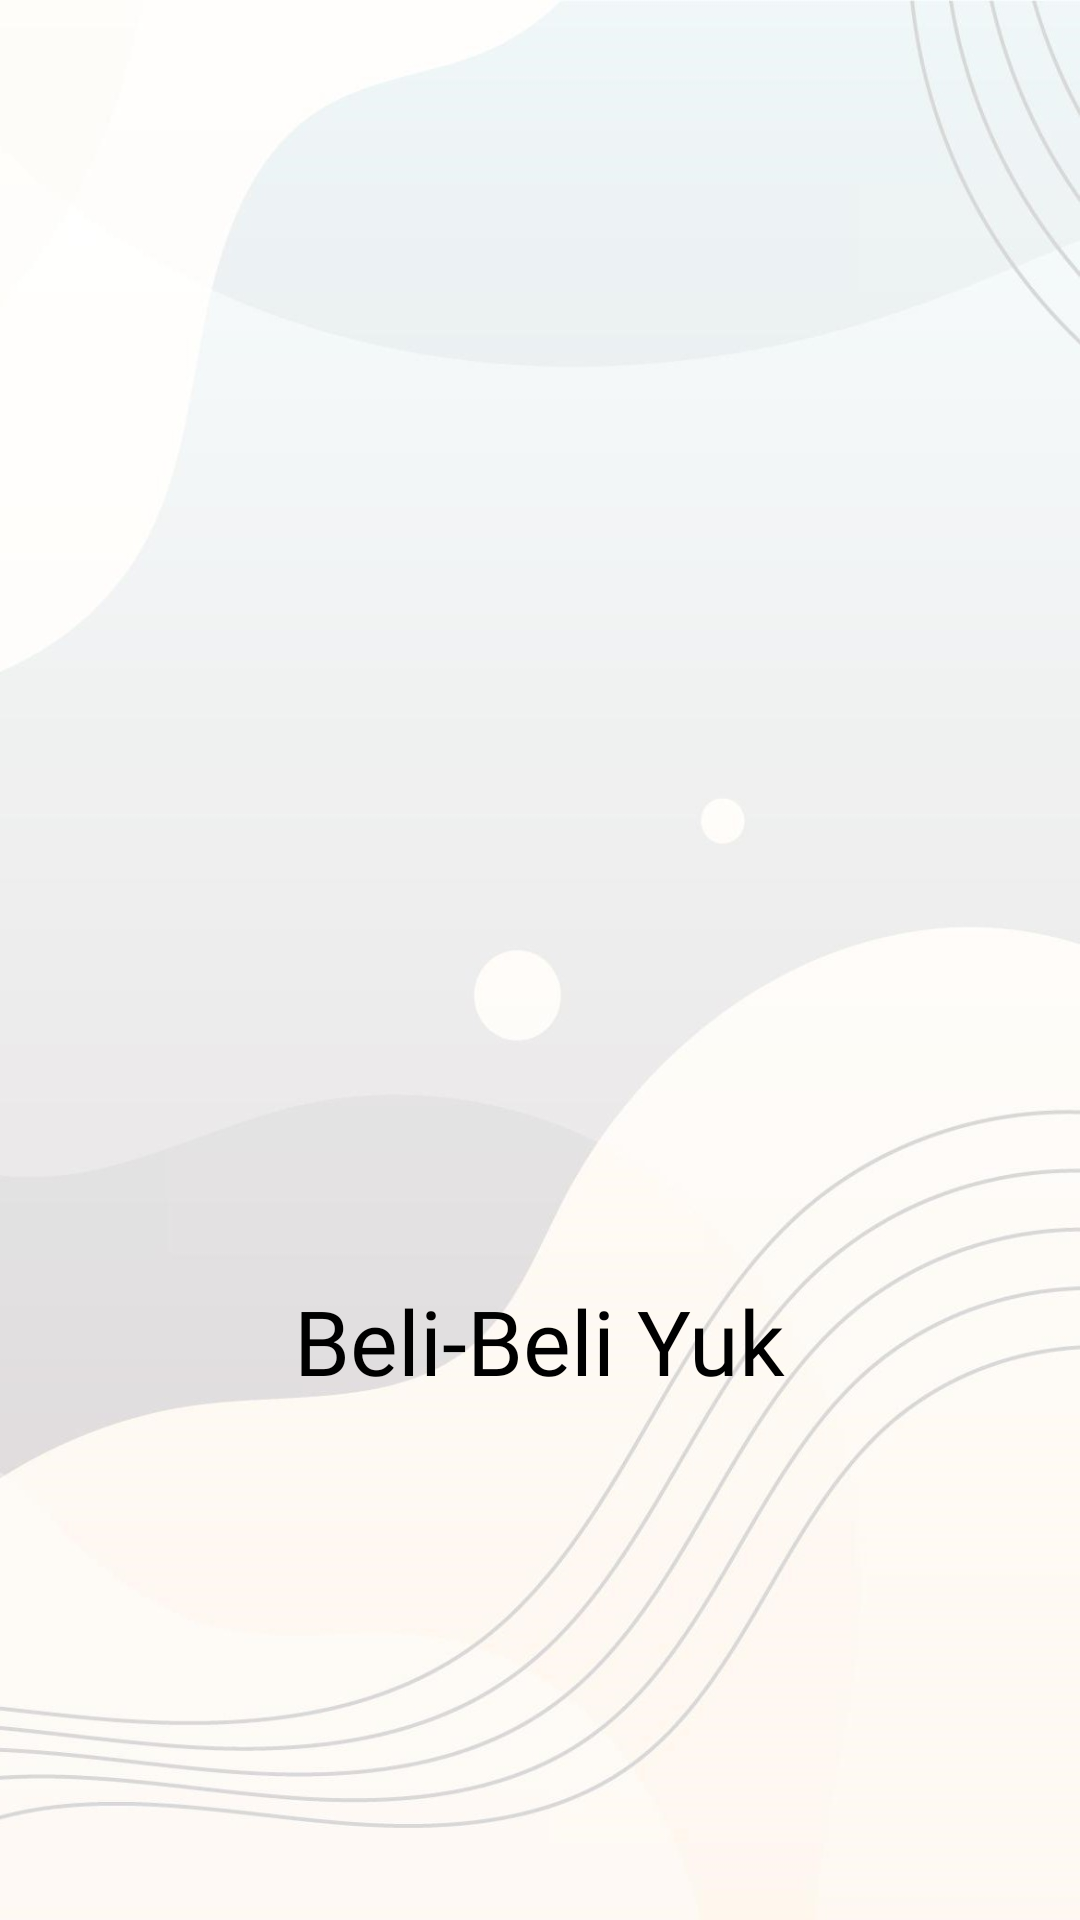

Reconstruct the res/layout file that produces this screen, plus the resources it refers to.
<!-- AndroidManifest.xml: application theme Theme.ECommerceProject2 -->
<!-- res/layout/activity_splash.xml -->
<?xml version="1.0" encoding="utf-8"?>
<LinearLayout xmlns:android="http://schemas.android.com/apk/res/android"
    xmlns:app="http://schemas.android.com/apk/res-auto"
    xmlns:tools="http://schemas.android.com/tools"
    android:layout_width="match_parent"
    android:layout_height="match_parent"
    tools:context=".SplashActivity"
    android:gravity="center"
    android:orientation="vertical"
    android:background="@drawable/bgg">

    <ImageView
        android:layout_width="250dp"
        android:layout_height="250dp"
        android:src="@drawable/ecommerce"/>

    <TextView
        android:layout_width="wrap_content"
        android:layout_height="wrap_content"
        android:text="@string/app_name"
        android:textSize="30dp"
        android:paddingTop="4dp"
        android:textColor="@color/black"
        android:fontFamily="@font/playball"
        />



</LinearLayout>
<!-- resources referenced by this layout -->
<resources>
  <color name="black">#FF000000</color>
  <!-- drawable bgg: jpg bitmap (drawable-v24, 75262 bytes) -->
  <string name="app_name">Beli-Beli Yuk</string>
  <style name="Theme.ECommerceProject2" parent="Theme.MaterialComponents.Light.NoActionBar">
          
          <item name="colorPrimary">@color/colorPrimary</item>
          <item name="colorPrimaryDark">@color/colorPrimaryDark</item>
          <item name="colorOnPrimary">@color/white</item>
          
          <item name="colorOnSecondary">@color/white</item>
          <item name="colorSecondary">@color/colorAccent</item>
          <item name="colorSecondaryVariant">@color/teal_700</item>
          
          <item name="android:statusBarColor" tools:targetApi="l">?attr/colorPrimaryVariant</item>
          
      </style>
  <color name="colorPrimary">#177BF3</color>
  <color name="colorPrimaryDark">#1367CE</color>
  <color name="white">#FFFFFFFF</color>
  <color name="colorAccent">#03DAC5</color>
  <color name="teal_700">#FF018786</color>
</resources>
